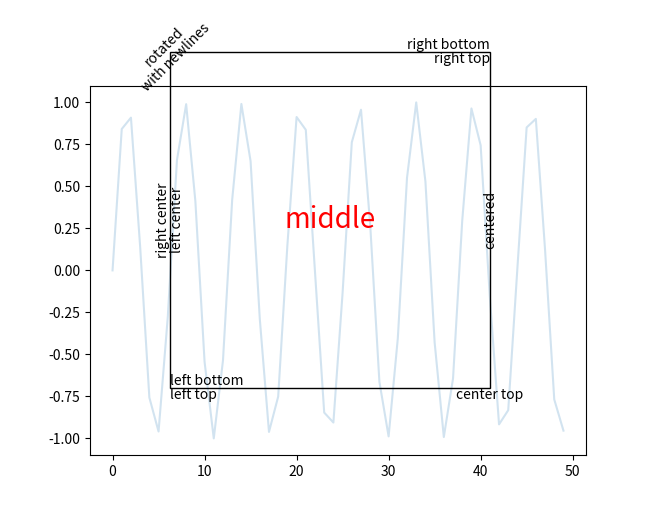

Reproduce this figure in Python.
"""
============================
 Text properties and layout
============================

Controlling properties of text and its layout with Matplotlib.

The :class:`matplotlib.text.Text` instances have a variety of
properties which can be configured via keyword arguments to the text
commands (e.g., :func:`~matplotlib.pyplot.title`,
:func:`~matplotlib.pyplot.xlabel` and :func:`~matplotlib.pyplot.text`).

==========================  ======================================================================================================================
Property                    Value Type
==========================  ======================================================================================================================
alpha                       `float`
backgroundcolor             any matplotlib :doc:`color </tutorials/colors/colors>`
bbox                        `~matplotlib.patches.Rectangle` prop dict plus key ``'pad'`` which is a pad in points
clip_box                    a matplotlib.transform.Bbox instance
clip_on                     bool
clip_path                   a `~matplotlib.path.Path` instance and a `~matplotlib.transforms.Transform` instance, a `~matplotlib.patches.Patch`
color                       any matplotlib :doc:`color </tutorials/colors/colors>`
family                      [ ``'serif'`` | ``'sans-serif'`` | ``'cursive'`` | ``'fantasy'`` | ``'monospace'`` ]
fontproperties              a `~matplotlib.font_manager.FontProperties` instance
horizontalalignment or ha   [ ``'center'`` | ``'right'`` | ``'left'`` ]
label                       any string
linespacing                 `float`
multialignment              [``'left'`` | ``'right'`` | ``'center'`` ]
name or fontname            string e.g., [``'Sans'`` | ``'Courier'`` | ``'Helvetica'`` ...]
picker                      [None|float|boolean|callable]
position                    (x, y)
rotation                    [ angle in degrees | ``'vertical'`` | ``'horizontal'`` ]
size or fontsize            [ size in points | relative size, e.g., ``'smaller'``, ``'x-large'`` ]
style or fontstyle          [ ``'normal'`` | ``'italic'`` | ``'oblique'`` ]
text                        string or anything printable with '%s' conversion
transform                   a `~matplotlib.transforms.Transform` instance
variant                     [ ``'normal'`` | ``'small-caps'`` ]
verticalalignment or va     [ ``'center'`` | ``'top'`` | ``'bottom'`` | ``'baseline'`` ]
visible                     bool
weight or fontweight        [ ``'normal'`` | ``'bold'`` | ``'heavy'`` | ``'light'`` | ``'ultrabold'`` | ``'ultralight'``]
x                           `float`
y                           `float`
zorder                      any number
==========================  ======================================================================================================================


You can lay out text with the alignment arguments
``horizontalalignment``, ``verticalalignment``, and
``multialignment``.  ``horizontalalignment`` controls whether the x
positional argument for the text indicates the left, center or right
side of the text bounding box. ``verticalalignment`` controls whether
the y positional argument for the text indicates the bottom, center or
top side of the text bounding box.  ``multialignment``, for newline
separated strings only, controls whether the different lines are left,
center or right justified.  Here is an example which uses the
:func:`~matplotlib.pyplot.text` command to show the various alignment
possibilities.  The use of ``transform=ax.transAxes`` throughout the
code indicates that the coordinates are given relative to the axes
bounding box, with 0,0 being the lower left of the axes and 1,1 the
upper right.
"""

import matplotlib.pyplot as plt
import matplotlib.patches as patches
import numpy as np

# build a rectangle in axes coords
#left, width = .25, .5
left, width = 0.25, .5
bottom, height = .25, 0.7
right = left + width
top = bottom + height

#fig = plt.figure()

fig = plt.figure()
def call_back(event):
    axtemp=event.inaxes
    x_min, x_max = axtemp.get_xlim()
    fanwei = (x_max - x_min) / 10
    if event.button == 'up':
        axtemp.set(xlim=(x_min + fanwei, x_max - fanwei))
        print('up')
    elif event.button == 'down':
        axtemp.set(xlim=(x_min - fanwei, x_max + fanwei))
        print('down')
    fig.canvas.draw_idle()  # 绘图动作实时反映在图像上
fig.canvas.mpl_connect('scroll_event', call_back)
fig.canvas.mpl_connect('button_press_event', call_back)

# -------------------------
x = np.linspace(0,49,50)
print(x)
y = np.sin(x)
plt.plot(x,y,alpha = 0.2)



ax = fig.add_axes([0, 0, 1, 1])

#axes coordinates are 0,0 is bottom left and 1,1 is upper right
p = patches.Rectangle(
   (left, bottom), width, height,
   fill=False, transform=ax.transAxes, clip_on=False
   )
ax.add_patch(p)

ax.text(left, bottom, 'left top',
        horizontalalignment='left',
        verticalalignment='top',
        transform=ax.transAxes)

ax.text(left, bottom, 'left bottom',
        horizontalalignment='left',
        verticalalignment='bottom',
        transform=ax.transAxes)

ax.text(right, top, 'right bottom',
        horizontalalignment='right',
        verticalalignment='bottom',
        transform=ax.transAxes)

ax.text(right, top, 'right top',
        horizontalalignment='right',
        verticalalignment='top',
        transform=ax.transAxes)

ax.text(right, bottom, 'center top',
        horizontalalignment='center',
        verticalalignment='top',
        transform=ax.transAxes)

ax.text(left, 0.5*(bottom+top), 'right center',
        horizontalalignment='right',
        verticalalignment='center',
        rotation='vertical',
        transform=ax.transAxes)

ax.text(left, 0.5*(bottom+top), 'left center',
        horizontalalignment='left',
        verticalalignment='center',
        rotation='vertical',
        transform=ax.transAxes)

ax.text(0.5*(left+right), 0.5*(bottom+top), 'middle',
        horizontalalignment='center',
        verticalalignment='center',
        fontsize=20, color='red',
        transform=ax.transAxes)

ax.text(right, 0.5*(bottom+top), 'centered',
        horizontalalignment='center',
        verticalalignment='center',
        rotation='vertical',
        transform=ax.transAxes)

ax.text(left, top, 'rotated\nwith newlines',
        horizontalalignment='center',
        verticalalignment='center',
        rotation=45,
        transform=ax.transAxes)

ax.set_axis_off()
plt.show()

###############################################################################
# ==============
#  Default Font
# ==============
#
# The base default font is controlled by a set of rcParams. To set the font
# for mathematical expressions, use the rcParams beginning with ``mathtext``
# (see :ref:`mathtext <mathtext-fonts>`).
#
# +---------------------+----------------------------------------------------+
# | rcParam             | usage                                              |
# +=====================+====================================================+
# | ``'font.family'``   | List of either names of font or ``{'cursive',      |
# |                     | 'fantasy', 'monospace', 'sans', 'sans serif',      |
# |                     | 'sans-serif', 'serif'}``.                          |
# |                     |                                                    |
# +---------------------+----------------------------------------------------+
# |  ``'font.style'``   | The default style, ex ``'normal'``,                |
# |                     | ``'italic'``.                                      |
# |                     |                                                    |
# +---------------------+----------------------------------------------------+
# | ``'font.variant'``  | Default variant, ex ``'normal'``, ``'small-caps'`` |
# |                     | (untested)                                         |
# +---------------------+----------------------------------------------------+
# | ``'font.stretch'``  | Default stretch, ex ``'normal'``, ``'condensed'``  |
# |                     | (incomplete)                                       |
# |                     |                                                    |
# +---------------------+----------------------------------------------------+
# |  ``'font.weight'``  | Default weight.  Either string or integer          |
# |                     |                                                    |
# |                     |                                                    |
# +---------------------+----------------------------------------------------+
# |   ``'font.size'``   | Default font size in points.  Relative font sizes  |
# |                     | (``'large'``, ``'x-small'``) are computed against  |
# |                     | this size.                                         |
# +---------------------+----------------------------------------------------+
#
# The mapping between the family aliases (``{'cursive', 'fantasy',
# 'monospace', 'sans', 'sans serif', 'sans-serif', 'serif'}``) and actual font names
# is controlled by the following rcParams:
#
#
# +------------------------------------------+--------------------------------+
# | family alias                             | rcParam with mappings          |
# +==========================================+================================+
# | ``'serif'``                              | ``'font.serif'``               |
# +------------------------------------------+--------------------------------+
# | ``'monospace'``                          | ``'font.monospace'``           |
# +------------------------------------------+--------------------------------+
# | ``'fantasy'``                            | ``'font.fantasy'``             |
# +------------------------------------------+--------------------------------+
# | ``'cursive'``                            | ``'font.cursive'``             |
# +------------------------------------------+--------------------------------+
# | ``{'sans', 'sans serif', 'sans-serif'}`` | ``'font.sans-serif'``          |
# +------------------------------------------+--------------------------------+
#
#
# which are lists of font names.
#
# Text with non-latin glyphs
# ==========================
#
# As of v2.0 the :ref:`default font <default_changes_font>` contains
# glyphs for many western alphabets, but still does not cover all of the
# glyphs that may be required by mpl users.  For example, DejaVu has no
# coverage of Chinese, Korean, or Japanese.
#
#
# To set the default font to be one that supports the code points you
# need, prepend the font name to ``'font.family'`` or the desired alias
# lists ::
#
#    matplotlib.rcParams['font.sans-serif'] = ['Source Han Sans TW', 'sans-serif']
#
# or set it in your :file:`.matplotlibrc` file::
#
#    font.sans-serif: Source Han Sans TW, Arial, sans-serif
#
# To control the font used on per-artist basis use the ``'name'``,
# ``'fontname'`` or ``'fontproperties'`` kwargs documented :doc:`above
# </tutorials/text/text_props>`.
#
#
# On linux, `fc-list <https://linux.die.net/man/1/fc-list>`__ can be a
# useful tool to discover the font name; for example ::
#
#    $ fc-list :lang=zh family
#    Noto to Sans Mono CJK TC,Noto Sans Mono CJK TC Bold
#    Noto Sans CJK TC,Noto Sans CJK TC Medium
#    Noto Sans CJK TC,Noto Sans CJK TC DemiLight
#    Noto Sans CJK KR,Noto Sans CJK KR Black
#    Noto Sans CJK TC,Noto Sans CJK TC Black
#    Noto Sans Mono CJK TC,Noto Sans Mono CJK TC Regular
#    Noto Sans CJK SC,Noto Sans CJK SC Light
#
# lists all of the fonts that support Chinese.
#
